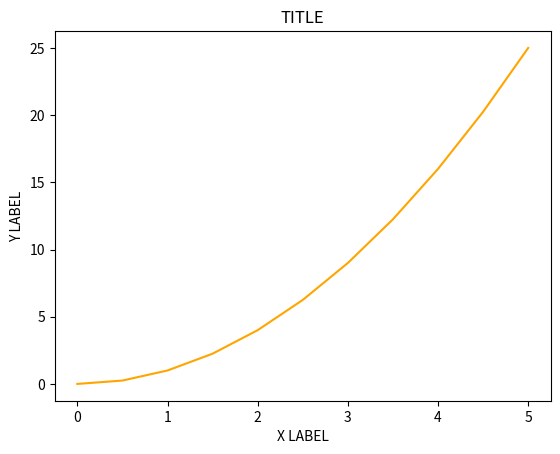

Here is the Python script that generated this plot:
import matplotlib.pyplot as plt;
import numpy as np;

x = np.linspace(0,5,11)
y = x ** 2

print(x, " xxxx")
print(y, " yyyy")

plt.plot(x, y, 'orange')
plt.xlabel("X LABEL")
plt.ylabel("Y LABEL")
plt.title("TITLE")

plt.show()